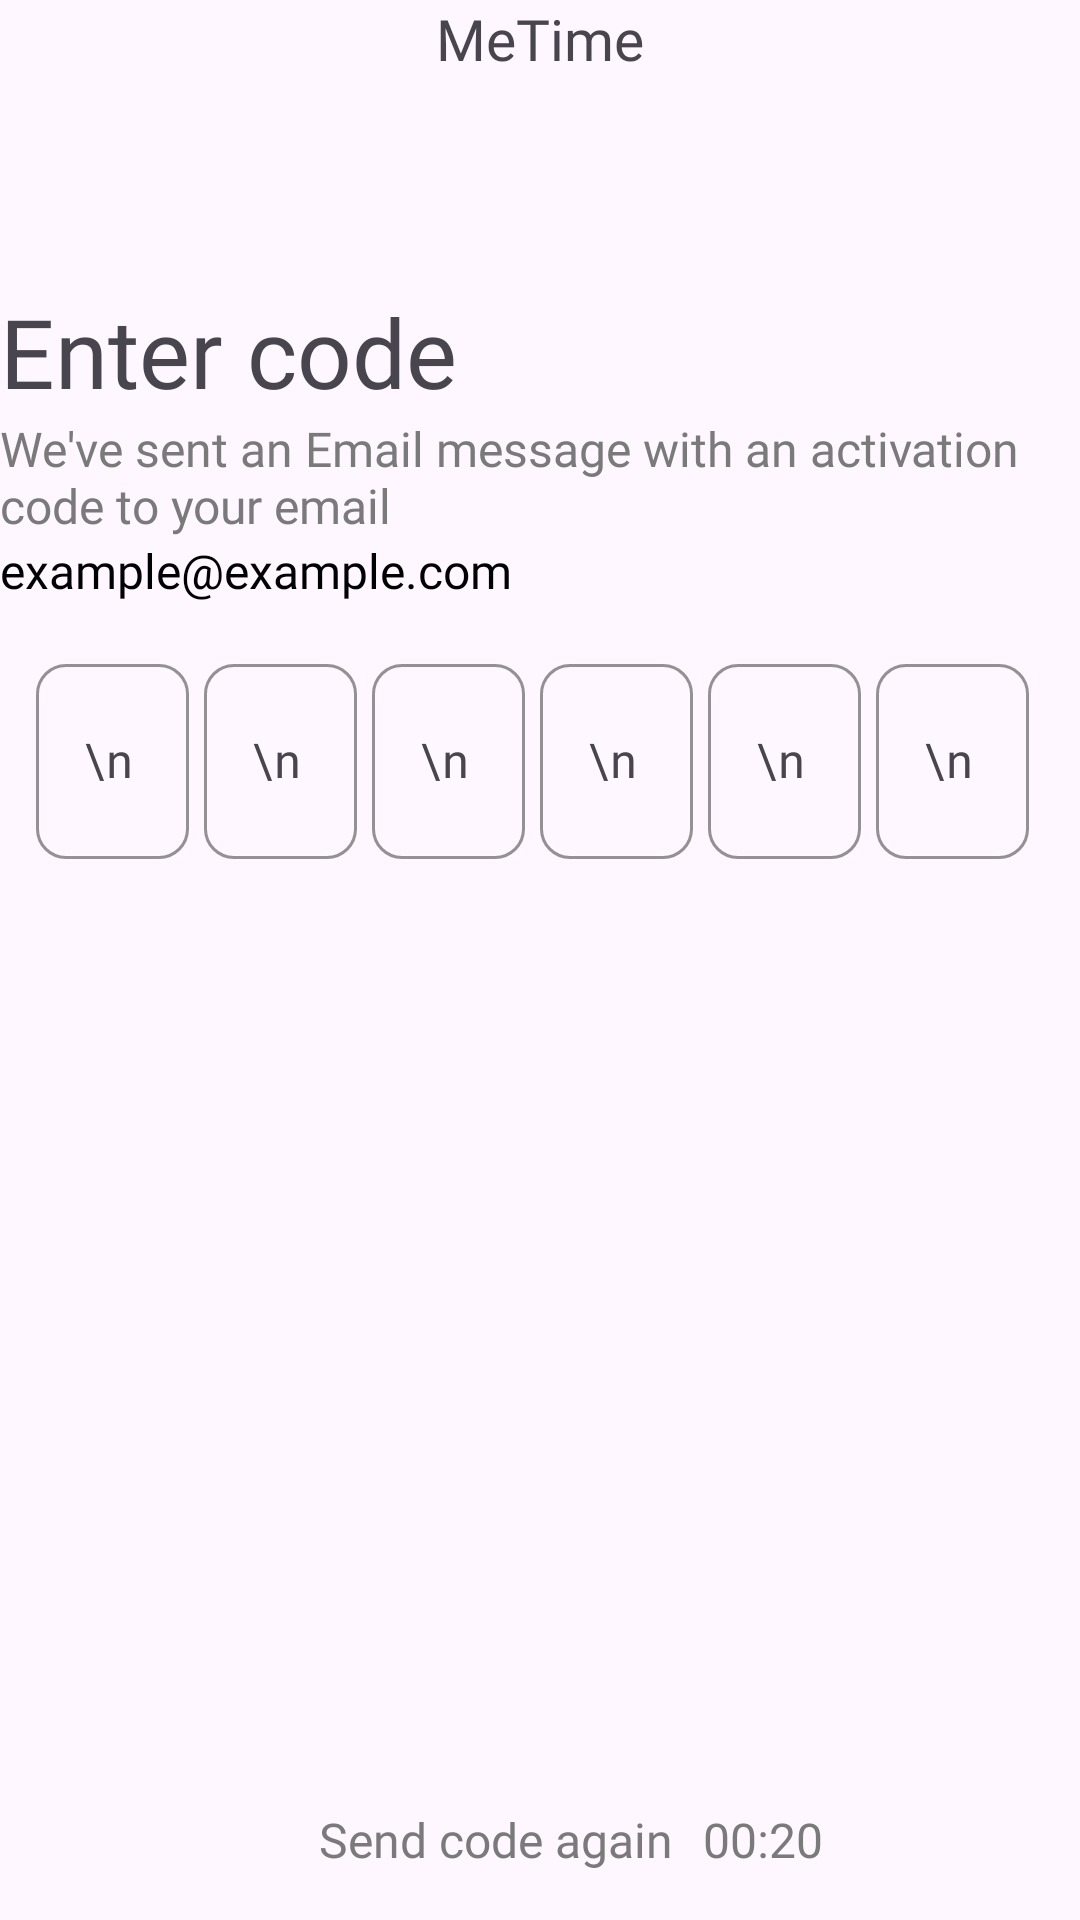

Reconstruct the res/layout file that produces this screen, plus the resources it refers to.
<!-- AndroidManifest.xml: application theme Theme.MeTime -->
<!-- res/layout/activity_enterotp.xml -->
<?xml version="1.0" encoding="utf-8"?>
<androidx.constraintlayout.widget.ConstraintLayout xmlns:android="http://schemas.android.com/apk/res/android"
    android:layout_width="match_parent"
    android:layout_height="match_parent"
    android:id="@+id/main"
    xmlns:app="http://schemas.android.com/apk/res-auto"
    android:layout_margin="20dp">
    <TextView
        android:id="@+id/MeTimeSign"
        android:layout_width="wrap_content"
        android:layout_height="wrap_content"
        android:text="@string/metime"
        android:textSize="19sp"
        android:fontFamily="@font/raleway_bold"
        app:layout_constraintLeft_toLeftOf="parent"
        app:layout_constraintRight_toRightOf="parent"
        app:layout_constraintTop_toTopOf="parent" />

    <ImageView
        android:layout_width="30dp"
        android:layout_height="30dp"
        android:src="@drawable/arrow_left"
        app:layout_constraintLeft_toLeftOf="parent"
        app:layout_constraintTop_toTopOf="parent"
        android:id="@+id/BackBtn"
        />

    <TextView
        android:id="@+id/LogInSign"
        android:layout_width="wrap_content"
        android:layout_height="wrap_content"
        android:text="@string/enter_code"
        android:fontFamily="@font/raleway_bold"
        android:textSize="32sp"
        app:layout_constraintLeft_toLeftOf="parent"
        app:layout_constraintTop_toBottomOf="@id/MeTimeSign"
        android:layout_marginTop="70dp"/>

    <TextView
        android:id="@+id/WeveSentSign"
        android:layout_width="wrap_content"
        android:layout_height="wrap_content"
        android:text="@string/we_ve_sent_an_email_message_with_an_activation_code_to_your_email"
        app:layout_constraintLeft_toLeftOf="parent"
        app:layout_constraintTop_toBottomOf="@id/LogInSign"
        android:fontFamily="@font/raleway_medium"
        android:textSize="16sp"
        android:textColor="@color/gray2"/>
    <TextView
        android:id="@+id/emailAddressTV"
        android:layout_width="wrap_content"
        android:layout_height="wrap_content"
        android:text="example@example.com"
        app:layout_constraintLeft_toLeftOf="parent"
        app:layout_constraintTop_toBottomOf="@id/WeveSentSign"
        android:fontFamily="@font/raleway_medium"
        android:textSize="16sp"
        android:textColor="@color/black"/>
    <LinearLayout
        android:layout_marginTop="15dp"
        android:layout_width="match_parent"
        android:layout_height="wrap_content"
        app:layout_constraintLeft_toLeftOf="parent"
        android:orientation="horizontal"
        android:gravity="center"
        app:layout_constraintTop_toBottomOf="@id/emailAddressTV">
        <com.google.android.material.textfield.TextInputLayout
            android:id="@+id/_1btnLT"
            android:layout_width="wrap_content"
            android:layout_height="wrap_content"
            app:boxCornerRadiusTopStart="10dp"
            app:boxCornerRadiusBottomEnd="10dp"
            app:boxCornerRadiusBottomStart="10dp"
            app:boxCornerRadiusTopEnd="10dp"
            android:hint="\n"
            app:layout_constraintTop_toBottomOf="@id/FullNameSign"
            app:boxStrokeColor="@color/primary"
            app:layout_constraintLeft_toLeftOf="parent">

            <com.google.android.material.textfield.TextInputEditText
                android:textAlignment="center"
                android:maxLength="1"
                android:id="@+id/_1btnET"
                android:fontFamily="@font/raleway_semibold"
                android:layout_width="51dp"
                android:layout_height="65dp"
                android:inputType="number"
                android:padding="12dp"
                android:textColorHint="@color/grayHint" />


        </com.google.android.material.textfield.TextInputLayout>
        <com.google.android.material.textfield.TextInputLayout
            android:id="@+id/_2btnLT"
            android:layout_width="wrap_content"
            android:layout_height="wrap_content"
            app:boxCornerRadiusTopStart="10dp"
            app:boxCornerRadiusBottomEnd="10dp"
            app:boxCornerRadiusBottomStart="10dp"
            app:boxCornerRadiusTopEnd="10dp"
            android:hint="\n"
            app:layout_constraintTop_toBottomOf="@id/FullNameSign"
            app:boxStrokeColor="@color/primary"
            app:layout_constraintLeft_toLeftOf="parent">

            <com.google.android.material.textfield.TextInputEditText
                android:textAlignment="center"
                android:maxLength="1"
                android:id="@+id/_2btnET"
                android:fontFamily="@font/raleway_semibold"
                android:layout_width="51dp"
                android:layout_height="65dp"
                android:inputType="number"
                android:padding="12dp"
                android:textColorHint="@color/grayHint" />


        </com.google.android.material.textfield.TextInputLayout>
        <com.google.android.material.textfield.TextInputLayout
            android:id="@+id/_3btnLT"
            android:layout_width="wrap_content"
            android:layout_height="wrap_content"
            app:boxCornerRadiusTopStart="10dp"
            app:boxCornerRadiusBottomEnd="10dp"
            app:boxCornerRadiusBottomStart="10dp"
            app:boxCornerRadiusTopEnd="10dp"
            android:hint="\n"
            app:layout_constraintTop_toBottomOf="@id/FullNameSign"
            app:boxStrokeColor="@color/primary"
            app:layout_constraintLeft_toLeftOf="parent">

            <com.google.android.material.textfield.TextInputEditText
                android:textAlignment="center"
                android:maxLength="1"
                android:id="@+id/_3btnET"
                android:fontFamily="@font/raleway_semibold"
                android:layout_width="51dp"
                android:layout_height="65dp"
                android:inputType="number"
                android:padding="12dp"
                android:textColorHint="@color/grayHint" />


        </com.google.android.material.textfield.TextInputLayout>
        <com.google.android.material.textfield.TextInputLayout
            android:id="@+id/_4btnLT"
            android:layout_width="wrap_content"
            android:layout_height="wrap_content"
            app:boxCornerRadiusTopStart="10dp"
            app:boxCornerRadiusBottomEnd="10dp"
            app:boxCornerRadiusBottomStart="10dp"
            app:boxCornerRadiusTopEnd="10dp"
            android:hint="\n"
            app:layout_constraintTop_toBottomOf="@id/FullNameSign"
            app:boxStrokeColor="@color/primary"
            app:layout_constraintLeft_toLeftOf="parent">

            <com.google.android.material.textfield.TextInputEditText
                android:textAlignment="center"
                android:maxLength="1"
                android:id="@+id/_4btnET"
                android:fontFamily="@font/raleway_semibold"
                android:layout_width="51dp"
                android:layout_height="65dp"
                android:inputType="number"
                android:padding="12dp"
                android:textColorHint="@color/grayHint" />


        </com.google.android.material.textfield.TextInputLayout>
        <com.google.android.material.textfield.TextInputLayout
            android:id="@+id/_5btnLT"
            android:layout_width="wrap_content"
            android:layout_height="wrap_content"
            app:boxCornerRadiusTopStart="10dp"
            app:boxCornerRadiusBottomEnd="10dp"
            app:boxCornerRadiusBottomStart="10dp"
            app:boxCornerRadiusTopEnd="10dp"
            android:hint="\n"
            app:layout_constraintTop_toBottomOf="@id/FullNameSign"
            app:boxStrokeColor="@color/primary"
            app:layout_constraintLeft_toLeftOf="parent">

            <com.google.android.material.textfield.TextInputEditText
                android:textAlignment="center"
                android:maxLength="1"
                android:id="@+id/_5btnET"
                android:fontFamily="@font/raleway_semibold"
                android:layout_width="51dp"
                android:layout_height="65dp"
                android:inputType="number"
                android:padding="12dp"
                android:textColorHint="@color/grayHint" />


        </com.google.android.material.textfield.TextInputLayout>
        <com.google.android.material.textfield.TextInputLayout
            android:id="@+id/_6btnLT"
            android:layout_width="wrap_content"
            android:layout_height="wrap_content"
            app:boxCornerRadiusTopStart="10dp"
            app:boxCornerRadiusBottomEnd="10dp"
            app:boxCornerRadiusBottomStart="10dp"
            app:boxCornerRadiusTopEnd="10dp"
            android:hint="\n"
            app:layout_constraintTop_toBottomOf="@id/FullNameSign"
            app:boxStrokeColor="@color/primary"
            app:layout_constraintLeft_toLeftOf="parent">

            <com.google.android.material.textfield.TextInputEditText
                android:textAlignment="center"
                android:maxLength="1"
                android:id="@+id/_6btnET"
                android:fontFamily="@font/raleway_semibold"
                android:layout_width="51dp"
                android:layout_height="65dp"
                android:inputType="number"
                android:padding="12dp"
                android:textColorHint="@color/grayHint" />


        </com.google.android.material.textfield.TextInputLayout>
    </LinearLayout>

    <TextView
        android:layout_marginLeft="-30dp"
        android:id="@+id/sendCodeAgainTV"
        android:layout_width="wrap_content"
        android:layout_height="wrap_content"
        android:text="@string/send_code_again"
        android:textColor="@color/gray2"
        android:textSize="16sp"
        android:fontFamily="@font/raleway_semibold"
        app:layout_constraintBottom_toBottomOf="parent"
        app:layout_constraintLeft_toLeftOf="parent"
        app:layout_constraintRight_toRightOf="parent"
        android:layout_marginBottom="16dp" />

    <TextView
        android:layout_marginLeft="10dp"
        android:id="@+id/timerSendAgain"
        android:layout_width="wrap_content"
        android:layout_height="wrap_content"
        android:text="00:20"
        android:textColor="@color/gray2"
        android:textSize="16sp"
        android:fontFamily="@font/raleway_semibold"
        app:layout_constraintStart_toEndOf="@id/sendCodeAgainTV"
        app:layout_constraintBottom_toBottomOf="@id/sendCodeAgainTV"/>


</androidx.constraintlayout.widget.ConstraintLayout>
<!-- resources referenced by this layout -->
<resources>
  <color name="black">#FF000000</color>
  <color name="gray2">#7A7A7A</color>
  <color name="grayHint">#8B8B8B</color>
  <color name="primary">#FDCCC5</color>
  <string name="enter_code">Enter code</string>
  <string name="metime" translatable="false">MeTime</string>
  <string name="send_code_again">Send code again</string>
  <string name="we_ve_sent_an_email_message_with_an_activation_code_to_your_email">We\'ve sent an Email message with an activation code to your email</string>
  <style name="Theme.MeTime" parent="Base.Theme.MeTime" />
  <style name="Base.Theme.MeTime" parent="Theme.Material3.Light.NoActionBar">
          
          
          <item name="android:windowLightStatusBar">true</item>
      </style>
</resources>
